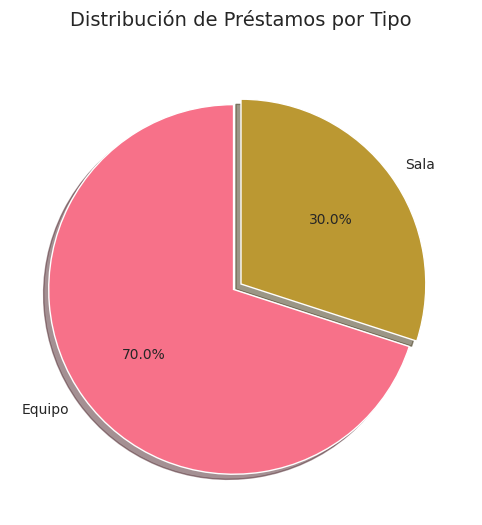

Write the Python code that produced this figure. (Note: this script raises an exception after producing the figure.)
# Código Completo para Visualización de Datos Sintéticos (Versión Corregida)

# Importar librerías necesarias
import numpy as np
import pandas as pd
import matplotlib.pyplot as plt
import seaborn as sns
from datetime import datetime, timedelta
import random

# Configuración inicial
sns.set_style("whitegrid")  # Reemplaza plt.style.use('seaborn')
sns.set_palette("husl")
np.random.seed(42)
random.seed(42)

# 1. Distribución de Préstamos por Tipo
def plot_prestamos_por_tipo():
    tipos_prestamo = ['Equipo', 'Sala']
    cantidades = [7000, 3000]  # 70% equipos, 30% salas
    
    plt.figure(figsize=(10, 6))
    plt.pie(cantidades, labels=tipos_prestamo, autopct='%1.1f%%', 
            startangle=90, explode=(0.05, 0), shadow=True)
    plt.title('Distribución de Préstamos por Tipo', fontsize=14, pad=20)
    plt.show()

# 2. Préstamos Mensuales (Series de Tiempo)
def plot_prestamos_mensuales():
    fechas = pd.date_range(start='2022-01-01', end='2023-12-31', freq='M')
    prestamos_mensuales = np.random.poisson(lam=400, size=len(fechas))
    
    # Añadir estacionalidad
    prestamos_mensuales = prestamos_mensuales * np.sin(np.linspace(0, 2*np.pi, len(fechas))) * 0.2 + prestamos_mensuales
    
    df_prestamos = pd.DataFrame({
        'Fecha': fechas,
        'Préstamos': prestamos_mensuales
    })
    
    plt.figure(figsize=(14, 7))
    sns.lineplot(data=df_prestamos, x='Fecha', y='Préstamos', 
                 marker='o', linewidth=2.5, markersize=8)
    
    # Añadir línea de tendencia
    z = np.polyfit(range(len(fechas)), prestamos_mensuales, 1)
    p = np.poly1d(z)
    plt.plot(fechas, p(range(len(fechas))), "--", color='red', alpha=0.5, label='Tendencia')
    
    plt.title('Préstamos Mensuales (Últimos 2 años)', fontsize=14, pad=20)
    plt.xlabel('Mes', fontsize=12)
    plt.ylabel('Número de Préstamos', fontsize=12)
    plt.xticks(rotation=45)
    plt.legend()
    plt.grid(True, linestyle='--', alpha=0.7)
    plt.tight_layout()
    plt.show()

# 3. Distribución de Préstamos por Carrera
def plot_prestamos_por_carrera():
    carreras = ['Ing. Sistemas', 'Ing. Industrial', 'Lic. Administración', 
                'Arquitectura', 'Medicina', 'Derecho', 'Psicología']
    prestamos_carrera = [1200, 850, 780, 450, 320, 280, 210]
    
    plt.figure(figsize=(12, 7))
    bars = plt.bar(carreras, prestamos_carrera, 
                   color=sns.color_palette("viridis", len(carreras)))
    
    for bar in bars:
        height = bar.get_height()
        plt.text(bar.get_x() + bar.get_width()/2., height,
                 f'{int(height)}', ha='center', va='bottom', fontsize=10)
    
    plt.title('Préstamos por Carrera', fontsize=14, pad=20)
    plt.xlabel('Carrera', fontsize=12)
    plt.ylabel('Número de Préstamos', fontsize=12)
    plt.xticks(rotation=45)
    plt.tight_layout()
    plt.show()

# 4. Estado de los Equipos
def plot_estado_equipos():
    estados = ['Disponible', 'Prestado', 'Mantenimiento', 'Baja']
    cantidades = [320, 120, 45, 15]
    colores = ['#4CAF50', '#2196F3', '#FFC107', '#F44336']
    
    plt.figure(figsize=(10, 8))
    plt.pie(cantidades, labels=estados, autopct='%1.1f%%', 
            startangle=90, colors=colores, explode=(0.05, 0, 0, 0),
            shadow=True, textprops={'fontsize': 12})
    
    centre_circle = plt.Circle((0,0), 0.70, fc='white')
    fig = plt.gcf()
    fig.gca().add_artist(centre_circle)
    plt.title('Estado Actual de los Equipos', fontsize=14, pad=20)
    plt.show()

# 5. Reportes por Tipo de Problema
def plot_reportes_por_problema():
    problemas = ['Hardware', 'Software', 'Red', 'Mobiliario', 'Electricidad', 'Otros']
    reportes = [650, 520, 480, 250, 100, 50]
    
    plt.figure(figsize=(12, 7))
    sns.barplot(x=reportes, y=problemas, palette="magma")
    
    for i, v in enumerate(reportes):
        plt.text(v + 10, i, str(v), color='black', va='center', fontsize=10)
    
    plt.title('Reportes por Tipo de Problema', fontsize=14, pad=20)
    plt.xlabel('Número de Reportes', fontsize=12)
    plt.ylabel('Tipo de Problema', fontsize=12)
    plt.tight_layout()
    plt.show()

# 6. Uso de Salas por Edificio
def plot_uso_salas_edificio():
    edificios = ['A', 'B', 'C', 'D', 'E']
    uso_salas = [420, 380, 350, 290, 210]
    
    plt.figure(figsize=(12, 7))
    plt.fill_between(edificios, uso_salas, color="skyblue", alpha=0.4)
    plt.plot(edificios, uso_salas, marker='o', color="Slateblue", 
             alpha=0.8, linewidth=3, markersize=10)
    
    for i, v in enumerate(uso_salas):
        plt.text(i, v + 10, str(v), ha='center', fontsize=10)
    
    plt.title('Uso de Salas por Edificio', fontsize=14, pad=20)
    plt.xlabel('Edificio', fontsize=12)
    plt.ylabel('Horas de Uso', fontsize=12)
    plt.grid(True, linestyle='--', alpha=0.5)
    plt.tight_layout()
    plt.show()

# 7. Tiempo de Resolución de Reportes
def plot_tiempo_resolucion():
    tiempos = np.random.gamma(shape=2, scale=12, size=1000)
    tiempos = np.clip(tiempos, 0, 72)  # Limitar a 72 horas
    
    plt.figure(figsize=(14, 7))
    sns.histplot(tiempos, bins=30, kde=True, color='purple', alpha=0.6)
    
    media = np.mean(tiempos)
    mediana = np.median(tiempos)
    
    plt.axvline(x=media, color='red', linestyle='--', 
                label=f'Media: {media:.1f} hrs')
    plt.axvline(x=mediana, color='green', linestyle='--', 
                label=f'Mediana: {mediana:.1f} hrs')
    
    plt.title('Distribución del Tiempo de Resolución de Reportes', fontsize=14, pad=20)
    plt.xlabel('Horas para Resolver', fontsize=12)
    plt.ylabel('Número de Reportes', fontsize=12)
    plt.legend()
    plt.grid(True, linestyle='--', alpha=0.5)
    plt.show()

# 8. Heatmap de Uso por Hora y Día
def plot_heatmap_uso():
    dias = ['Lunes', 'Martes', 'Miércoles', 'Jueves', 'Viernes', 'Sábado']
    horas = [7, 8, 9, 10, 11, 12, 13, 14, 15, 16, 17, 18, 19]
    data = np.random.poisson(lam=15, size=(len(dias), len(horas)))
    
    # Ajustar patrones
    data[-1] = data[-1] // 2  # Menos actividad los sábados
    data[:, :3] = data[:, :3] // 2  # Menos actividad temprano
    data[:, -3:] = data[:, -3:] // 2  # Menos actividad tarde
    data[2, 5:8] = data[2, 5:8] * 1.5  # Mayor actividad miércoles al mediodía
    
    plt.figure(figsize=(14, 8))
    sns.heatmap(data, xticklabels=horas, yticklabels=dias, 
                cmap="YlOrRd", annot=True, fmt="d", 
                cbar_kws={'label': 'Número de Préstamos'})
    
    plt.title('Uso de Recursos por Hora y Día', fontsize=14, pad=20)
    plt.xlabel('Hora del Día', fontsize=12)
    plt.ylabel('Día de la Semana', fontsize=12)
    plt.tight_layout()
    plt.show()

# 9. Tendencia de Inventario (Equipos Disponibles)
def plot_tendencia_inventario():
    meses = pd.date_range(start='2023-01-01', periods=12, freq='M')
    disponibles = np.random.normal(loc=300, scale=20, size=len(meses))
    disponibles = np.clip(disponibles, 250, 350)
    
    # Añadir tendencia descendente
    disponibles = disponibles * np.linspace(1, 0.85, len(meses))
    
    plt.figure(figsize=(14, 7))
    plt.fill_between(meses, disponibles, color="lightgreen", alpha=0.3)
    plt.plot(meses, disponibles, marker='o', color="green", 
             alpha=0.8, linewidth=3, markersize=8)
    
    for i, v in enumerate(disponibles):
        plt.text(meses[i], v + 5, f"{int(v)}", ha='center', fontsize=9)
    
    plt.title('Tendencia de Equipos Disponibles (2023)', fontsize=14, pad=20)
    plt.xlabel('Mes', fontsize=12)
    plt.ylabel('Equipos Disponibles', fontsize=12)
    plt.xticks(rotation=45)
    plt.grid(True, linestyle='--', alpha=0.5)
    plt.tight_layout()
    plt.show()

# 10. Distribución de Préstamos por Turno (CORREGIDA)
def plot_prestamos_por_turno():
    turnos = ['Matutino (7-14 hrs)', 'Vespertino (14-16 hrs)', 'Nocturno (16-20 hrs)']
    prestamos = [5500, 2500, 2000]
    colores = ['#FFD700', '#FFA500', '#8B4513']
    
    plt.figure(figsize=(10, 6))
    bars = plt.bar(turnos, prestamos, color=colores)
    
    for bar in bars:
        height = bar.get_height()
        plt.text(bar.get_x() + bar.get_width()/2., height,
                f'{int(height)}', ha='center', va='bottom', fontsize=10)
    
    plt.title('Préstamos por Turno', fontsize=14, pad=20)
    plt.xlabel('Turno', fontsize=12)
    plt.ylabel('Número de Préstamos', fontsize=12)
    plt.xticks(rotation=45)
    plt.tight_layout()
    plt.show()

# Ejecutar todas las visualizaciones
if __name__ == "__main__":
    plot_prestamos_por_tipo()
    plot_prestamos_mensuales()
    plot_prestamos_por_carrera()
    plot_estado_equipos()
    plot_reportes_por_problema()
    plot_uso_salas_edificio()
    plot_tiempo_resolucion()
    plot_heatmap_uso()
    plot_tendencia_inventario()
    plot_prestamos_por_turno()